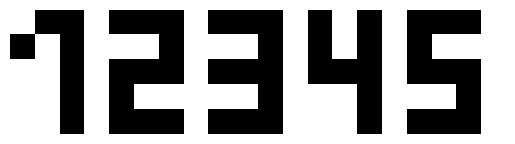

Python code for this plot:
#ex1.1
import random
import numpy as np
import time
import matplotlib.pyplot as plt

for i in range(10):
    if i <= 5 :
        print('X'*i)
    else :
        print('X'*(10-i))

#ex1.2
input_str = "n45as29@#8ss6"
result = sum(int(char) for char in input_str if char.isdigit())
print(result)

#ex1.3
n=31
binary = []
while n>2:
    binary.insert(1,int(n%2))
    n=n/2
binary.insert(1,int(n%2))
print(binary[::-1])

#ex1.4
def fibonacci(upper_threshold: int) -> list:
    l = [0]
    n = 0
    m = 1
    while n+m<upper_threshold:
        l.append(n+m)
        k = n+m
        n = m
        m = k
    return l
#print(fibonacci(10))

#ex1.5
def rock_paper_scissors(n: int) -> str:
    user_score = 0
    computer_score = 0
    count = 0
    l = ['rock','paper','scissor']
    n = random.choice(l)
    while count < n:
        user_input = input("Enter your movement").strip().lower()
        if user_input == n:
            computer_score = computer_score + 1
            user_score = user_score + 1
        elif user_input == 'scissor' and n == 'rock':
            computer_score = computer_score + 1
        elif user_input == 'rock' and n == 'paper':
            computer_score = computer_score + 1
        elif user_input == 'paper' and n == 'scissor':
            computer_score=computer_score+1
        else:
            user_score=user_score+1
        count=+count
    if user_score<computer_score:
        return'You lose'
    elif user_score == computer_score:
        return'It is a tie'
    else:
        return'You win'
#ex2.1
def create_array_nxn(n: int) -> np.ndarray:
    return np.arange(n ** 2 - 1, -1, -1).reshape(n, n)
#print(create_array_nxn(2))
#test = create_array_nxn(2)
def apply_threshold_loop(m:np.ndarray, n: int)->np.ndarray:
    for idx, val in np.ndenumerate(m):
        if val < n:
            m[idx] = 0
    return m
 
#print(apply_threshold_loop(test,5))
def apply_threshold_vectorized(arr: np.ndarray, threshold: int) -> np.ndarray:
    m = np.where(arr < n, 0, arr)
    return m
#print(apply_threshold_vectorized(test,5))

def compare_performance(n: int, threshold: int) -> None:
    p = create_array_nxn(n)
    start1 = time.time()
    apply_threshold_loop(p,n)
    end1 = time.time()
    start2 = time.time()
    apply_threshold_vectorized(p,threshold)
    end2 = time.time()
    print('loop : ',end1-start1,'vectorized : ',end2-start2)

#print(compare_performance(1000,1000))

#ex2.2
#def show_in_digi(input_integer: int) -> None:
import numpy as np
import matplotlib.pyplot as plt

# Dictionnaire des chiffres en format matriciel
numbs = {
    "1": np.array([[0, 1, 1, 0], [1, 0, 1, 0], [0, 0, 1, 0], [0, 0, 1, 0], [0, 0, 1, 0]]),
    "2": np.array([[1, 1, 1, 0], [0, 0, 1, 0], [1, 1, 1, 0], [1, 0, 0, 0], [1, 1, 1, 0]]),
    "3": np.array([[1, 1, 1, 0], [0, 0, 1, 0], [1, 1, 1, 0], [0, 0, 1, 0], [1, 1, 1, 0]]),
    "4": np.array([[1, 0, 1, 0], [1, 0, 1, 0], [1, 1, 1, 0], [0, 0, 1, 0], [0, 0, 1, 0]]),
    "5": np.array([[1, 1, 1, 0], [1, 0, 0, 0], [1, 1, 1, 0], [0, 0, 1, 0], [1, 1, 1, 0]]),
    "6": np.array([[1, 1, 1, 0], [1, 0, 0, 0], [1, 1, 1, 0], [1, 0, 1, 0], [1, 1, 1, 0]]),
    "7": np.array([[1, 1, 1, 0], [0, 0, 1, 0], [0, 0, 1, 0], [0, 0, 1, 0], [0, 0, 1, 0]]),
    "8": np.array([[1, 1, 1, 0], [1, 0, 1, 0], [1, 1, 1, 0], [1, 0, 1, 0], [1, 1, 1, 0]]),
    "9": np.array([[1, 1, 1, 0], [1, 0, 1, 0], [1, 1, 1, 0], [0, 0, 1, 0], [1, 1, 1, 0]]),
    "0": np.array([[1, 1, 1, 0], [1, 0, 1, 0], [1, 0, 1, 0], [1, 0, 1, 0], [1, 1, 1, 0]]),
}


def display_number(number: int):
    """ Affiche un nombre entier sous forme de Digi Display """
    # Convertir le nombre en chaîne pour accéder aux chiffres
    str_number = str(number)

    # Liste des matrices correspondantes aux chiffres du nombre
    matrices = [numbs[digit] for digit in str_number]

    # Concaténer les matrices horizontalement pour former le nombre complet
    display_matrix = np.concatenate(matrices, axis=1)  # axis=1 pour concaténer horizontalement

    # Afficher avec Matplotlib
    plt.imshow(display_matrix, cmap="gray_r")  # "gray_r" pour que 1 soit noir et 0 blanc
    plt.axis("off")  # Supprime les axes
    plt.show()


# Exemple d'affichage
display_number(12345)
